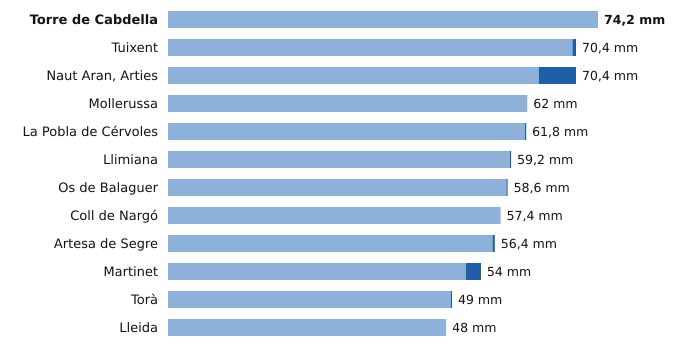

The data file committed next to this chart (first rows):
estacion, provincia, indicativo, mm_6_dias_anteriores, mm_hoy, mm_7_dias, horas_de_hoy
Torre de Cabdella, Lleida, 9689X, 74.2, 0.0, 74.2, 17
Tuixent, Lleida, 9632X, 69.8, 0.6, 70.4, 17
Naut Aran, Arties, Lleida, 9990X, 64.0, 6.4, 70.4, 18
Mollerussa, Lleida, 9729X, 62.0, 0.0, 62.0, 17
La Pobla de Cérvoles, Lleida, 9772X, 61.6, 0.2, 61.8, 17
Llimiana, Lleida, 9707, 59.0, 0.2, 59.2, 17
Os de Balaguer, Lleida, 9724X, 58.4, 0.2, 58.6, 18
Coll de Nargó, Lleida, 9638D, 57.4, 0.0, 57.4, 14
Artesa de Segre, Lleida, 9650X, 56.0, 0.4, 56.4, 17
Martinet, Lleida, 9590, 51.4, 2.6, 54.0, 18
Torà, Lleida, 9647X, 48.8, 0.2, 49.0, 14
Lleida, Lleida, 9771C, 48.0, 0.0, 48.0, 18
